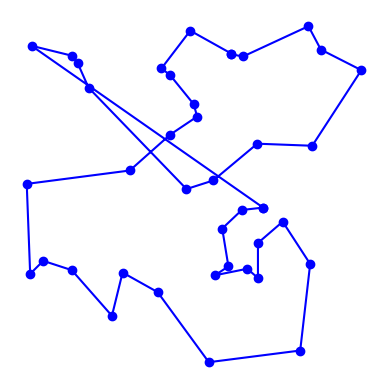

Python code for this plot:
import matplotlib.pyplot as plt
import random
import time
import itertools
import math
from collections import namedtuple

# based on Peter Norvig's IPython Notebook on the TSP

City = namedtuple('City', 'x y')


def distance(A, B):
    return math.hypot(A.x - B.x, A.y - B.y)


def try_all_tours(cities):
    # generate and test all possible tours of the cities and choose the shortest tour
    tours = alltours(cities)
    return min(tours, key=tour_length)


def alltours(cities):
    # return a list of tours (a list of lists), each tour a permutation of cities,
    # and each one starting with the same city
    # note: cities is a set, sets don't support indexing
    start = next(iter(cities)) 
    return [[start] + list(rest) for rest in itertools.permutations(cities - {start})]


def tour_length(tour):
    # the total of distances between each pair of consecutive cities in the tour
    return sum(distance(tour[i], tour[i-1]) for i in range(len(tour)))


def make_cities(n, width=1000, height=1000):
    # make a set of n cities, each with random coordinates within a rectangle (width x height).

    random.seed() # the current system time is used as a seed
                  # note: if we use the same seed, we get the same set of cities

    return frozenset(City(random.randrange(width), random.randrange(height)) for c in range(n))


def plot_tour(tour): 
    # plot the cities as circles and the tour as lines between them
    points = list(tour) + [tour[0]]
    plt.plot([p.x for p in points], [p.y for p in points], 'bo-') # blue circle markers, solid line style
    plt.axis('scaled') # equal increments of x and y have the same length
    plt.axis('off')
    plt.show()


def plot_tsp(algorithm, cities):
    # apply a TSP algorithm to cities, print the time it took, and plot the resulting tour.
    t0 = time.process_time()
    tour = algorithm(cities)
    t1 = time.process_time()
    print("{} city tour with length {:.1f} in {:.5f} secs for {}"
          .format(len(tour), tour_length(tour), t1 - t0, algorithm.__name__))
    print("Start plotting ...")
    plot_tour(tour)


# Opdracht 1A
def nearest_neighbour(cities):
    # unvisited = set(cities)
    # start = unvisited.pop()
    # tour = [start]
    start = next(iter(cities))
    tour = [start]
    unvisited = set(cities - {start})
    while unvisited:
        closest_city = City(x=math.inf, y=math.inf)  # dummy values
        for city in unvisited:
            if distance(start, city) < distance(start, closest_city):
                closest_city = city

        tour.append(closest_city)
        start = closest_city
        unvisited.remove(closest_city)
    #print(tour)
    return tour

#return de tour met de korste lengte
def shortest_tour(tours):
    return min(tours, key=tour_length)

generate_cities = make_cities(40)

#1A
plot_tsp(nearest_neighbour, generate_cities)



# give a demo with 10 cities using brute force
#plot_tsp(try_all_tours, generate_cities)

'''
Opdracht 1 A
5 Test runs, using 10 cities
NN = print(3323 +2709.4 + 2828.9 + 2976 +3731.8) 
result : 15569,0999
Optimal = print(3013.15+2470.4+2732.9+2757.1+3581.5)
result = 14555.050000000001
--> 15569,099/14555,05
Antwoord : ongv 7%
'''

'''
Opdracht 1 B
5 Test runs, using 500 cities (using mark's pc)
500 city tour with length 20591.3 in 0.18750 secs for nearest_neighbour
500 city tour with length 21193.6 in 0.15625 secs for nearest_neighbour
500 city tour with length 21380.9 in 0.15625 secs for nearest_neighbour
500 city tour with length 20827.7 in 0.17188 secs for nearest_neighbour
500 city tour with length 21137.0 in 0.15625 secs for nearest_neighbour
Lengte --> 21026
Tijd --> 0,164 secs
'''

'''
Opdracht 1 C

def check_if_inbound()
    Pak van stad A x en y
    Pak van stad B x en y
    
    If stad a = stad B
        dan is er overlap en voeren we een volgende functie uit
    else
        none
'''

'''
Opdracht 1 D

'''

'''
Opdracht 1 E
Normaal Tijdcomplexiteit van 2-opt-algoritme
O(n3)
Waarom is mij nog niet duidelijk ws N * N^2
2 opt maakt gebruik van NN
NN = O(n^2) want de while loopt triggerd steeds een nieuwe for loop
'''

'''
Bronnen : 
https://jupyter.brynmawr.edu/services/public/dblank/jupyter.cs/FLAIRS-2015/TSPv3.ipynb
https://stackoverflow.com/questions/7781260/how-can-i-represent-an-infinite-number-in-python

'''
